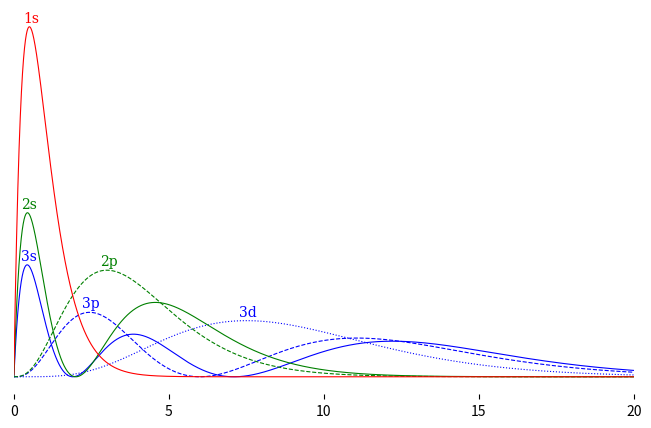

Write the Python code that produced this figure.
''' author: samtenka
    change: 2021-08-15
    create: 2021-08-14
'''

import warnings
warnings.filterwarnings("ignore")


import numpy as np
import matplotlib.pyplot as plt 

Z = 1

dr = 0.0001 
max_r = 20
r    = np.arange(dr, max_r, dr)
idxs = np.arange(10, len(r)-10)

diff = lambda a: np.array(list((a[1:]-a[:-1])/dr) + [0]) 
potential = -Z/r 

for enn, ell, phi in [
                    (1, 0, np.exp(-r/1.0)                   ),
                    (2, 0, np.exp(-r/2.0) * (2.0-r)         ),
                    (2, 1, np.exp(-r/2.0) * r               ),
                    (3, 0, np.exp(-r/3.0) * (27-18*r+2*r**2)),
                    (3, 1, np.exp(-r/3.0) * (6*r-r**2)      ),
                    (3, 2, np.exp(-r/3.0) * r**2            ),
                    ][::-1]:
    color = ' rgb'[enn]

    norm = np.mean((r*phi*phi)[idxs]) * (len(r)*dr) 
    distr = (r*phi*phi)[idxs]/norm
    plt.plot(r[idxs], distr,
            linestyle='solid dashed dotted'.split()[ell],
            color=color,
            lw=0.8)

    amax = r[idxs][np.argmax(distr)]
    vmax = distr[np.argmax(distr)] 
    plt.text(amax+0.05, vmax+0.01,
            '{}{}'.format(enn, 'spdf'[ell]),
            ha='center', color=color, family='serif')

    Dphi  = diff(phi)
    DDphi = diff(Dphi)
    
    E_a   = ell*(ell+1)/2.0 
    H_phi = (potential + E_a/r**2)*phi - 0.5*DDphi - Dphi/r

    energy = np.median(H_phi[idxs]/phi[idxs]) 
    print('energy for n={}, l={} is -1.0/{:5.2f}'.format(
        enn, ell, -1.0/energy))

plt.gcf().set_size_inches(8.0, 5.0)
plt.gca().spines['top'].set_visible(False)
plt.gca().spines['right'].set_visible(False)
plt.gca().spines['left'].set_visible(False)
plt.gca().spines['bottom'].set_visible(False)

#plt.gca().yaxis.set_ticks(np.arange(0,1+1,1))
#plt.gca().spines['left'].set_bounds(0.0, 1.0)
plt.gca().yaxis.set_ticks([])

plt.axis(xmin=0.0, xmax=max_r)
plt.gca().xaxis.set_ticks(np.arange(0,max_r+1,5))
plt.gca().spines['bottom'].set_bounds(0.0, max_r)

plt.savefig('hi.png', bbox_inches='tight')
        

'''

--- SETUP

    Let's visualize the subshells of a Coulomb + perturbation potential

      V(r) = -Z/r + q(r)

    Applying a hydrogenic ansatz, we seek a wavefunction of the form 

      wavefunction = phi * psi = (p(r) * exp(- a r)) * psi(angle)

    whose angular component obeys (let NN be the spherical laplacian):

      E_a psi = -(1/2) NN psi  

    and whose radial component obeys (let D be the radial partial):

      E_r phi = H phi
              = -(1/2) (DD phi + 2 (D phi) / r) -- radial kinetic
                + (E_a/r^2 + V) phi             -- centifical + potential

--- ANGULAR COMPONENT

    We guess that psi is a polynomial s restricted to the unit sphere.  Due to
    the sphere's curvature, even linear polynomials are not harmonic.
    Evaluating in the unit direction +z, and writing X,Y,Z for the three
    cartesian partials, we have:

      NN s = (XX+YY) (s circ (1-sqrt(1+xx+yy),x,y))
           =   X (-Zs*x + Xs*1) 
             + Y (-Zs*y + Ys*1)
           = (XX+YY) s - 2 Zs 

    More generally, in the direction v=(x,y,z) we have:

      NN s = (XX+YY+ZZ) s - 2(xX+yY+zZ) s - (xX+yY+zZ)^2 s

    where 

      (*) the derivatives of (xX+yY+zZ)^2 do not act on its coefficients.

    For instance,

      (0) s = 1      --> NN s = 0 = -0s
      (1) s = z      --> NN s = -2z = -2s 
      (2) s = xy     --> NN s = -2(xy+yx) - 2xy = -6s         -- by (*)
      (3) s = zz-1/3 --> NN s = 2 - 4zz - 2zz = -6s

    As a check, we see by (3) that s = xx+yy+zz --> NN s = 6 - 6(xx+yy+zz) = 0
    on the unit sphere.  Good!  As a more complicated check, let's do a couple
    f orbitals (in each case, recall (*); for (5) note that 6*6/5=12*3/5):

      (4) s = xyz       --> NN s = -2(xyz+xyz+xyz) - 6xyz = -12s
      (5) s = z(zz-3/5) --> NN s = 6z - 2z(3zz-3/5) - zz(6z) = -12s

    The angular energies are 0, 1, 3, 6: the familiar sequence l(l+1). 

--- RADIAL COMPONENT

'''
